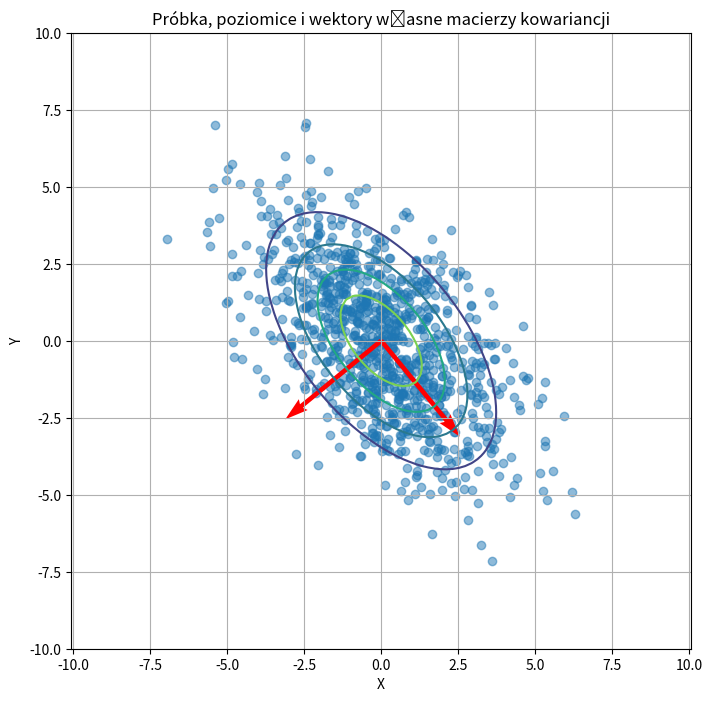

Generate this figure with matplotlib:
import matplotlib.pyplot as plt
import numpy as np
import scipy.stats as stats

# Definicja parametrów
m = np.array([0, 0])
Sigma = np.array([[4.40, -2.75], [-2.75, 5.50]])

# Obliczenie wartości własnych i wektorów własnych macierzy kowariancji
eigenvalues, eigenvectors = np.linalg.eig(Sigma)

# Generowanie próbki z rozkładu normalnego
np.random.seed(0)
sample = np.random.multivariate_normal(m, Sigma, size=1000)

# Narysowanie próbki i poziomic rozkładu normalnego
plt.figure(figsize=(8, 8))
plt.scatter(sample[:, 0], sample[:, 1], alpha=0.5, label='Próbka')

x = np.linspace(-10, 10, 100)
y = np.linspace(-10, 10, 100)
X, Y = np.meshgrid(x, y)
pos = np.dstack((X, Y))
rv = stats.multivariate_normal(mean=m, cov=Sigma)
plt.contour(X, Y, rv.pdf(pos), cmap='viridis', levels=5)

# Narysowanie wektorów własnych
for i in range(len(eigenvectors)):
    plt.quiver(m[0], m[1], eigenvectors[:, i][0], eigenvectors[:, i][1], scale=5, color=['r', 'b'])

plt.xlabel('X')
plt.ylabel('Y')
plt.title('Próbka, poziomice i wektory własne macierzy kowariancji')
plt.grid(True)
plt.axis('equal')
plt.show()
